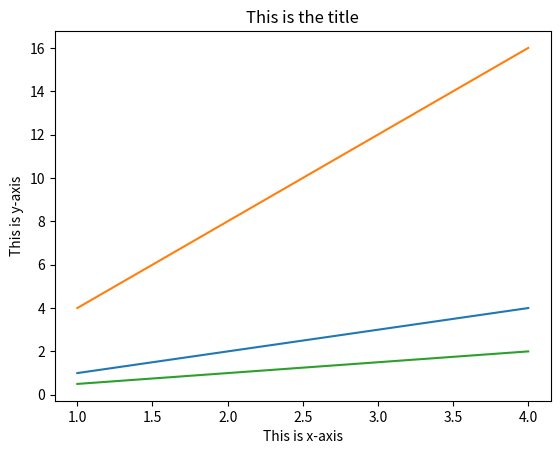

The script that saved this image:
# Topic: Adding labels and titles


import matplotlib.pyplot as plt
import numpy as np


x = np.arange(1, 5)
plt.plot(x, x, x, x*4, x, x/2)
plt.xlabel("This is x-axis")
plt.ylabel("This is y-axis")
plt.title("This is the title")
plt.show()
